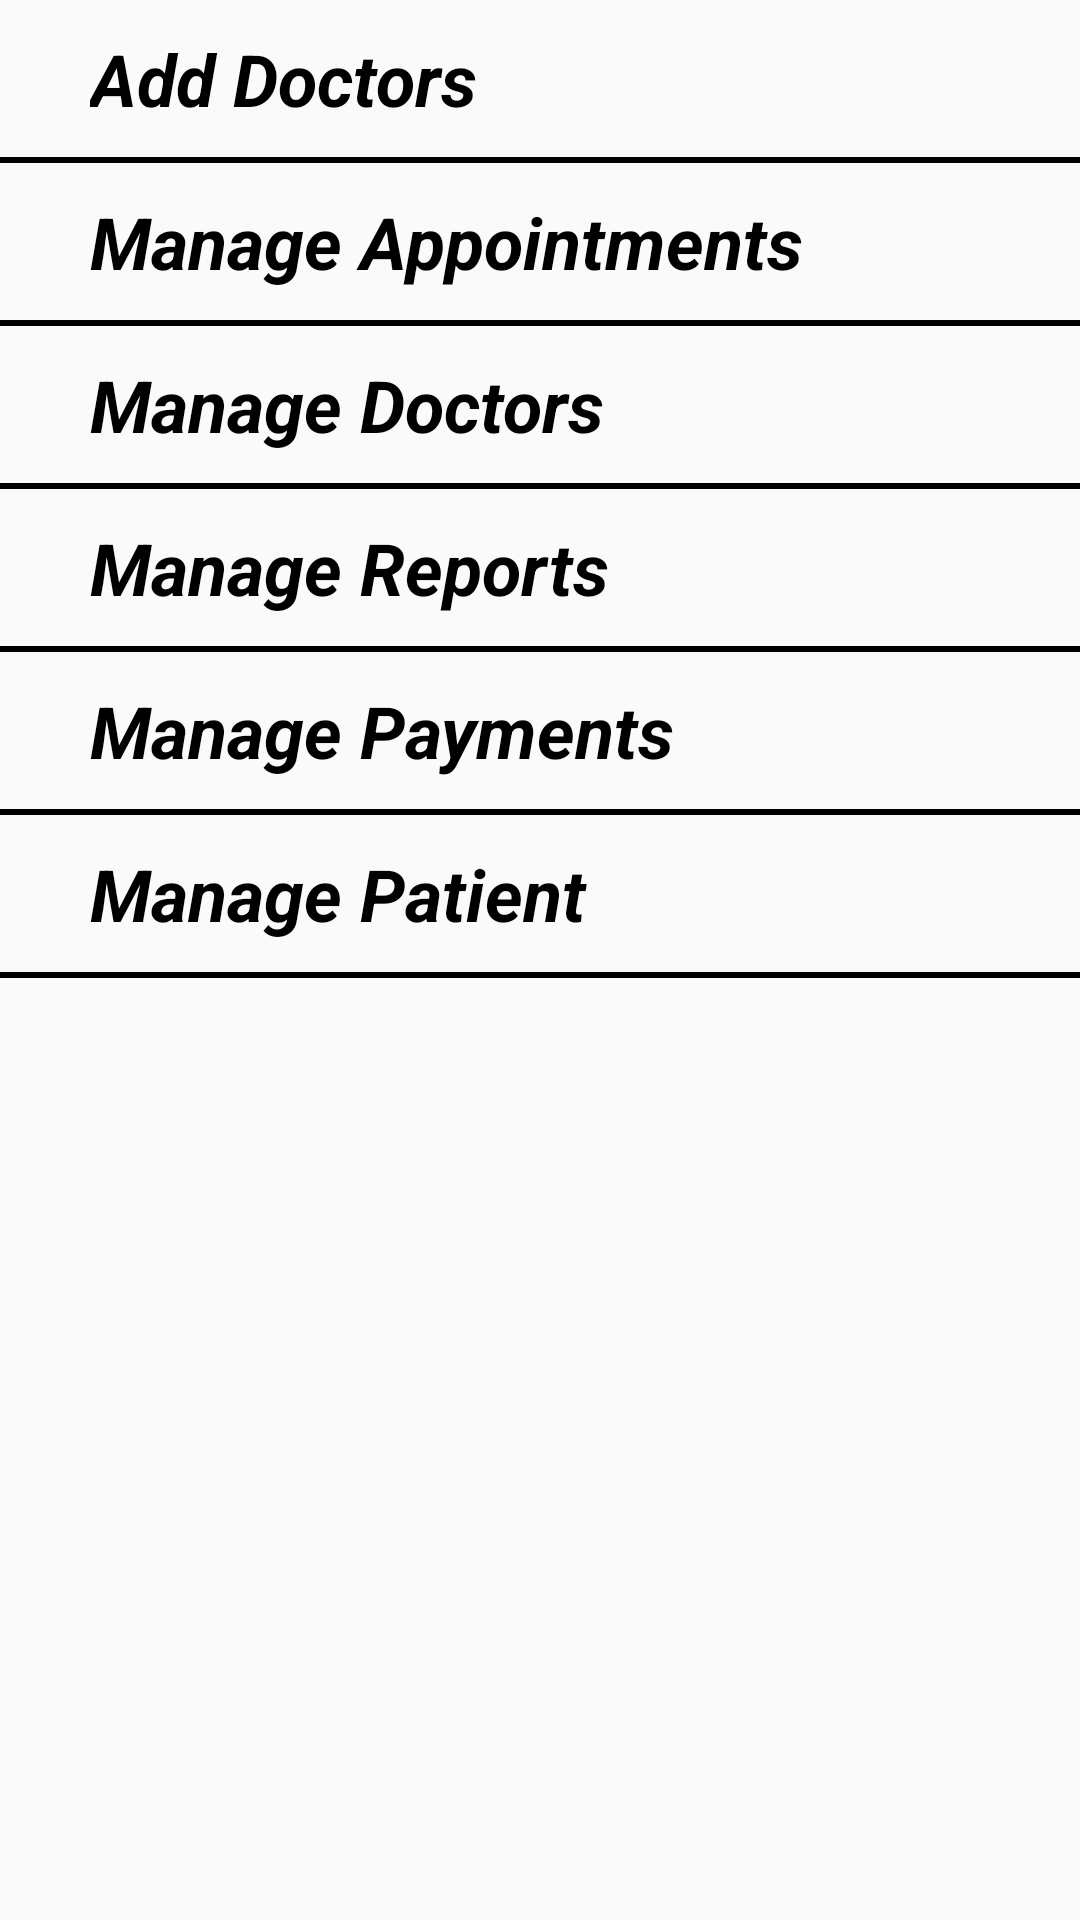

Android layout source for this screen:
<!-- AndroidManifest.xml: application theme Theme.DoctorApplication -->
<!-- res/layout/activity_doctor.xml -->
<?xml version="1.0" encoding="utf-8"?>
<ScrollView xmlns:android="http://schemas.android.com/apk/res/android"
    xmlns:app="http://schemas.android.com/apk/res-auto"
    xmlns:tools="http://schemas.android.com/tools"
    android:layout_width="match_parent"
    android:layout_height="match_parent"
    tools:context=".activity.DoctorActivity">
    <LinearLayout
        android:layout_width="match_parent"
        android:layout_height="wrap_content"
        android:orientation="vertical">
        <RelativeLayout
            android:layout_width="match_parent"
            android:layout_height="wrap_content">
            <TextView
                android:id="@+id/txteditdoc"
                android:layout_width="match_parent"
                android:layout_height="wrap_content"
                android:layout_marginStart="10dp"
                android:padding="10dp"
                android:text="Add Doctors"
                android:drawablePadding="20dp"
                android:textColor="@color/black"
                android:textSize="24sp"
                android:paddingStart="20dp"
                android:textStyle="bold|italic" />
            <View
                android:layout_width="match_parent"
                android:layout_height="2dp"
                android:layout_below="@id/txteditdoc"
                android:background="@color/black"
                />
        </RelativeLayout>

        <RelativeLayout
            android:layout_width="match_parent"
            android:layout_height="wrap_content">
            <TextView
                android:id="@+id/txteditappointment"
                android:layout_width="match_parent"
                android:layout_height="wrap_content"
                android:layout_marginStart="10dp"
                android:padding="10dp"
                android:text="Manage Appointments"
                android:paddingStart="20dp"
                android:textColor="@color/black"
                android:textSize="24sp"
                android:textStyle="bold|italic" />
            <View
                android:layout_width="match_parent"
                android:layout_height="2dp"
                android:layout_below="@id/txteditappointment"
                android:background="@color/black"
                />
        </RelativeLayout>

        <RelativeLayout
            android:layout_width="match_parent"
            android:layout_height="wrap_content">
            <TextView
                android:id="@+id/manageDoctors"
                android:layout_width="match_parent"
                android:layout_height="wrap_content"
                android:layout_marginStart="10dp"
                android:padding="10dp"
                android:text="Manage Doctors "
                android:paddingStart="20dp"
                android:textColor="@color/black"
                android:textSize="24sp"
                android:textStyle="bold|italic" />
            <View
                android:layout_width="match_parent"
                android:layout_height="2dp"
                android:layout_below="@id/manageDoctors"
                android:background="@color/black"
                />
        </RelativeLayout>

        <RelativeLayout
            android:layout_width="match_parent"
            android:layout_height="wrap_content">
            <TextView
                android:id="@+id/manageReports"
                android:layout_width="match_parent"
                android:layout_height="wrap_content"
                android:layout_marginStart="10dp"
                android:padding="10dp"
                android:text="Manage Reports "
                android:paddingStart="20dp"
                android:textColor="@color/black"
                android:textSize="24sp"
                android:textStyle="bold|italic" />
            <View
                android:layout_width="match_parent"
                android:layout_height="2dp"
                android:layout_below="@id/manageReports"
                android:background="@color/black"
                />
        </RelativeLayout>
        <RelativeLayout
            android:layout_width="match_parent"
            android:layout_height="wrap_content">
            <TextView
                android:id="@+id/managePayments"
                android:layout_width="match_parent"
                android:layout_height="wrap_content"
                android:layout_marginStart="10dp"
                android:padding="10dp"
                android:text="Manage Payments "
                android:paddingStart="20dp"
                android:textColor="@color/black"
                android:textSize="24sp"
                android:textStyle="bold|italic" />
            <View
                android:layout_width="match_parent"
                android:layout_height="2dp"
                android:layout_below="@id/managePayments"
                android:background="@color/black"
                />
        </RelativeLayout>

        <RelativeLayout
            android:layout_width="match_parent"
            android:layout_height="wrap_content">
            <TextView
                android:id="@+id/managePatient"
                android:layout_width="match_parent"
                android:layout_height="wrap_content"
                android:layout_marginStart="10dp"
                android:padding="10dp"
                android:text="Manage Patient "
                android:paddingStart="20dp"
                android:textColor="@color/black"
                android:textSize="24sp"
                android:textStyle="bold|italic" />
            <View
                android:layout_width="match_parent"
                android:layout_height="2dp"
                android:layout_below="@id/managePatient"
                android:background="@color/black"
                />
        </RelativeLayout>

    </LinearLayout>

</ScrollView>
<!-- resources referenced by this layout -->
<resources>
  <color name="black">#FF000000</color>
  <style name="Theme.DoctorApplication" parent="Base.Theme.DoctorApplication" />
  <style name="Base.Theme.DoctorApplication" parent="Theme.AppCompat.DayNight.NoActionBar">
          
          <item name="colorPrimary">#ff9100</item>
          <item name="colorPrimaryDark">#ff9100</item>
          
      </style>
</resources>
